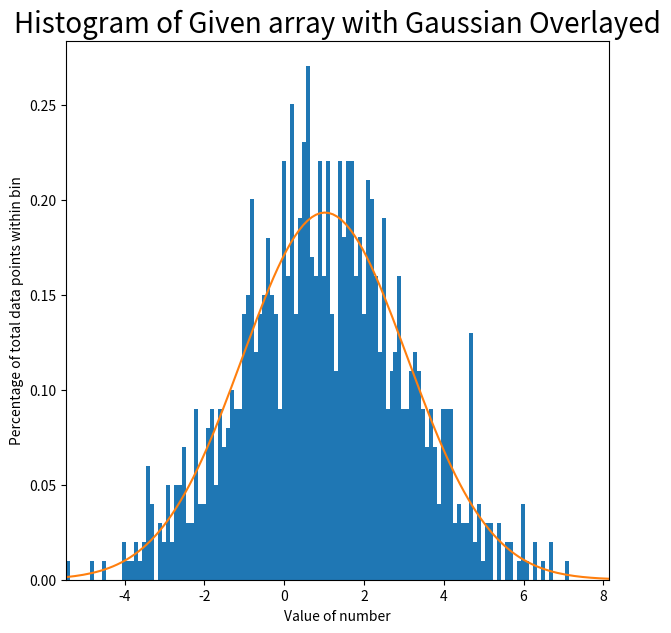

Reproduce this figure in Python. (Note: this script raises an exception after producing the figure.)
from __future__ import print_function, absolute_import, division, unicode_literals
import numpy as np
import matplotlib.pyplot as plt
%matplotlib inline

# This will be the function that overplots the histogram with a Gaussian
def Gaussian(array,binsize):
    
    # This will create the list of bins with the defined binsize with an
    # exception that an array with no variance will only have 1 bin since
    # all the data is at a single point
    bins = [min(array)]
    if (max(array)-min(array)) == 0:
        bins=1
    else:
        for n in range(int((max(array)-min(array))/binsize)+1):
            bins.append(min(array)+n*binsize)
    
    # This will plot the normalized histogram with the given binsize
    plt.figure(figsize=(7,7))
    plt.hist(array,bins=bins,density=True)
    
    # This defines the parameters for the gaussian distribution
    mu = np.mean(arr)
    sigma = np.sqrt(np.sum((arr-np.mean(arr))**2)/len(arr))
    variance = sigma**2
    
    # This is a variable x that will change based on the size of the array
    x = np.linspace(min(array),max(array),10*int(max(array)-min(array)))
    
    # This is the equation for the Gaussian distribution
    Gaussian = (1/np.sqrt(2*np.pi*variance))*np.exp(-((x-mu)**2)/(2*variance))
    
    # This plots the Gaussian distribution
    plt.plot(x,Gaussian)
    
    # These are just additional labels for the plot
    plt.xlim(min(bins),max(bins))
    plt.ylabel('Percentage of total data points within bin')
    plt.xlabel('Value of number')
    plt.title('Histogram of Given array with Gaussian Overlayed',{'fontsize':20})
    
    # This creates the saved .png file of the graph
    plt.savefig('Gaussian Overlayed on Histogram.png',bbox='tight')

# This generates an array of 1000 normally distributed numbers with
# a mean of 1 and an RMS of 2
arr = np.random.normal(1,2,1000)
Gaussian(arr,0.1)

# Generate 500 random integers between 1 and 100
rand = np.random.randint(1,101,500,dtype=int)

# Find the modes of the rand distribution by logging the counts
# into an array and finding the indices at which the counts array
# has a maximum. The indices n+1 of the maxima will be the modes of
# the rand array.
counts = np.zeros(100)
for n in range(100):
    for j in range(len(rand)):
        if rand[j] == n:
            counts[n] += 1
        else:
            continue
            
modes = []
# This records the values of the mode in the modes list
for n in range(len(counts)):
    if counts[n] == max(counts):
        modes.append(n+1)

# This converts the modes list to an array so it is compatible
# with the method used in the print function.
modesarr = np.asarray(modes)
        
# This prints all of the modes in the array and their frequencies
print('Modes = {0}, Frequencies = {1}'.format(modes,counts[modesarr-1][0]))

# This calculates the mean number of counts so that the Poisson probability
# can be calculated.
mcounts = np.mean(counts)

# This function finds the Poisson probability of an event occuring k times
# with a mean number of counts mc. Note that k must be an integer.
def PoiProb(mc,k):
    k_fac = 1
    # This finds the factorial of k as k_fac.
    for i in range(int(k)):
        k_fac = k_fac*(i+1)
    # This is the Poisson probability
    Prob = (mc**k)*np.exp(-mc)/k_fac
    return Prob

# Since the probability of counts[modesarr-1] or greater counts needs 
# to be found, the probability of counts lower than n need to be 
# subtracted from 1.
Final_Prob = 1
for n in range(int(counts[modesarr-1][0])):
    Final_Prob = Final_Prob - PoiProb(mcounts,n)

# This prints the probability of counts[modesarr-1] events or greater
# being found.
print('Probability of {0} counts or greater being found: {1}%'.format(counts[modesarr-1][0],np.around(100*Final_Prob,3)))

